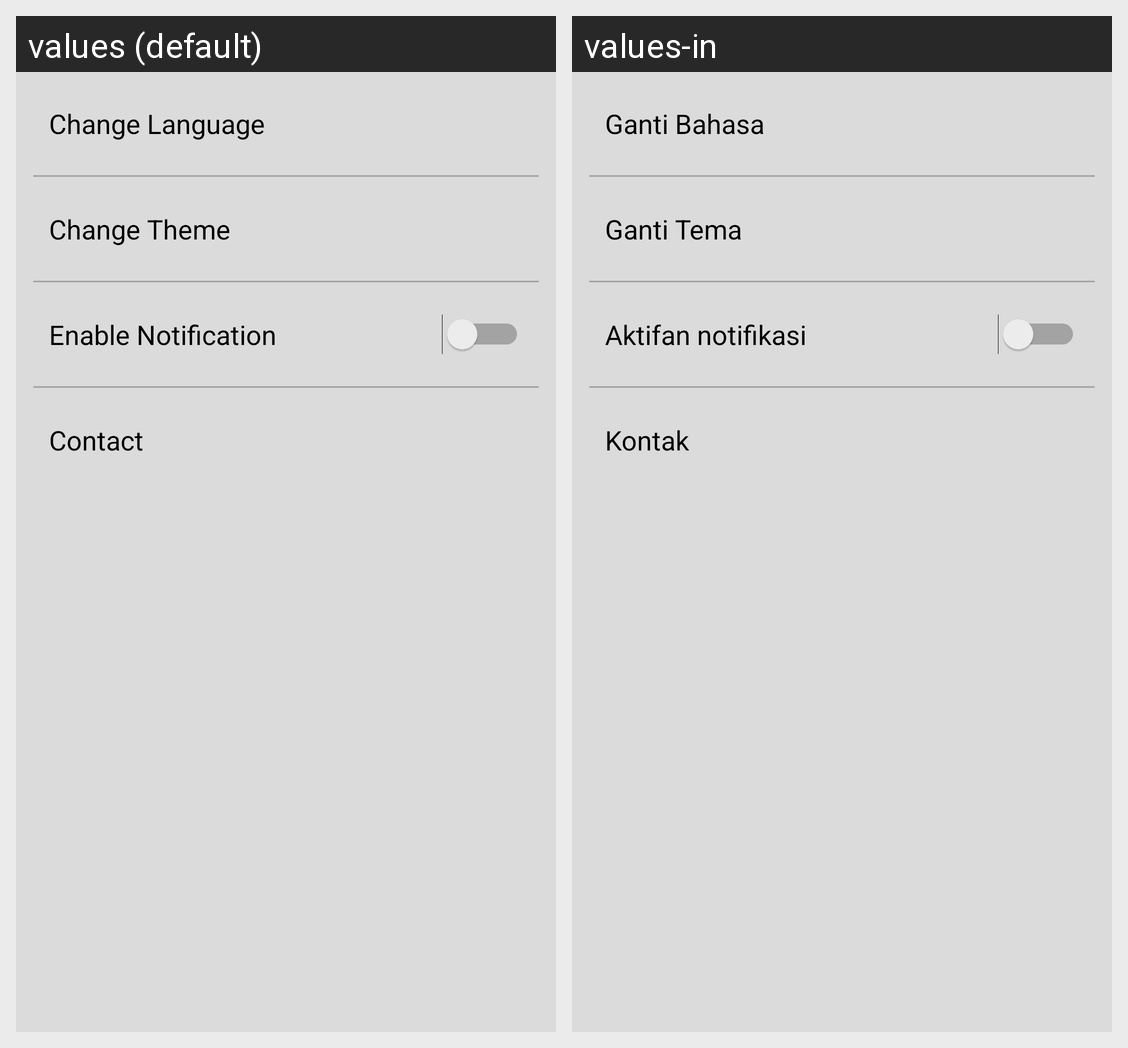

Locale-by-locale string values for the Android screen shown in this grid:
Android screen res/layout/activity_setting.xml rendered under 2 locales, left to right: values (default), values-in. Device: Nexus 5 (rendered at 1080×1920; each locale shown at half size, 540×960, under a caption strip naming it); theme AppTheme.
Strings drawn on this screen, with the default value and each locale's value (text and hints the layout hard-codes, and strings that could not be matched under every locale, appear in the picture but are not listed):

change_language
  values: Change Language
  values-in: Ganti Bahasa

change_theme
  values: Change Theme
  values-in: Ganti Tema

enable_notification
  values: Enable Notification
  values-in: Aktifan notifikasi

contact
  values: Contact
  values-in: Kontak
